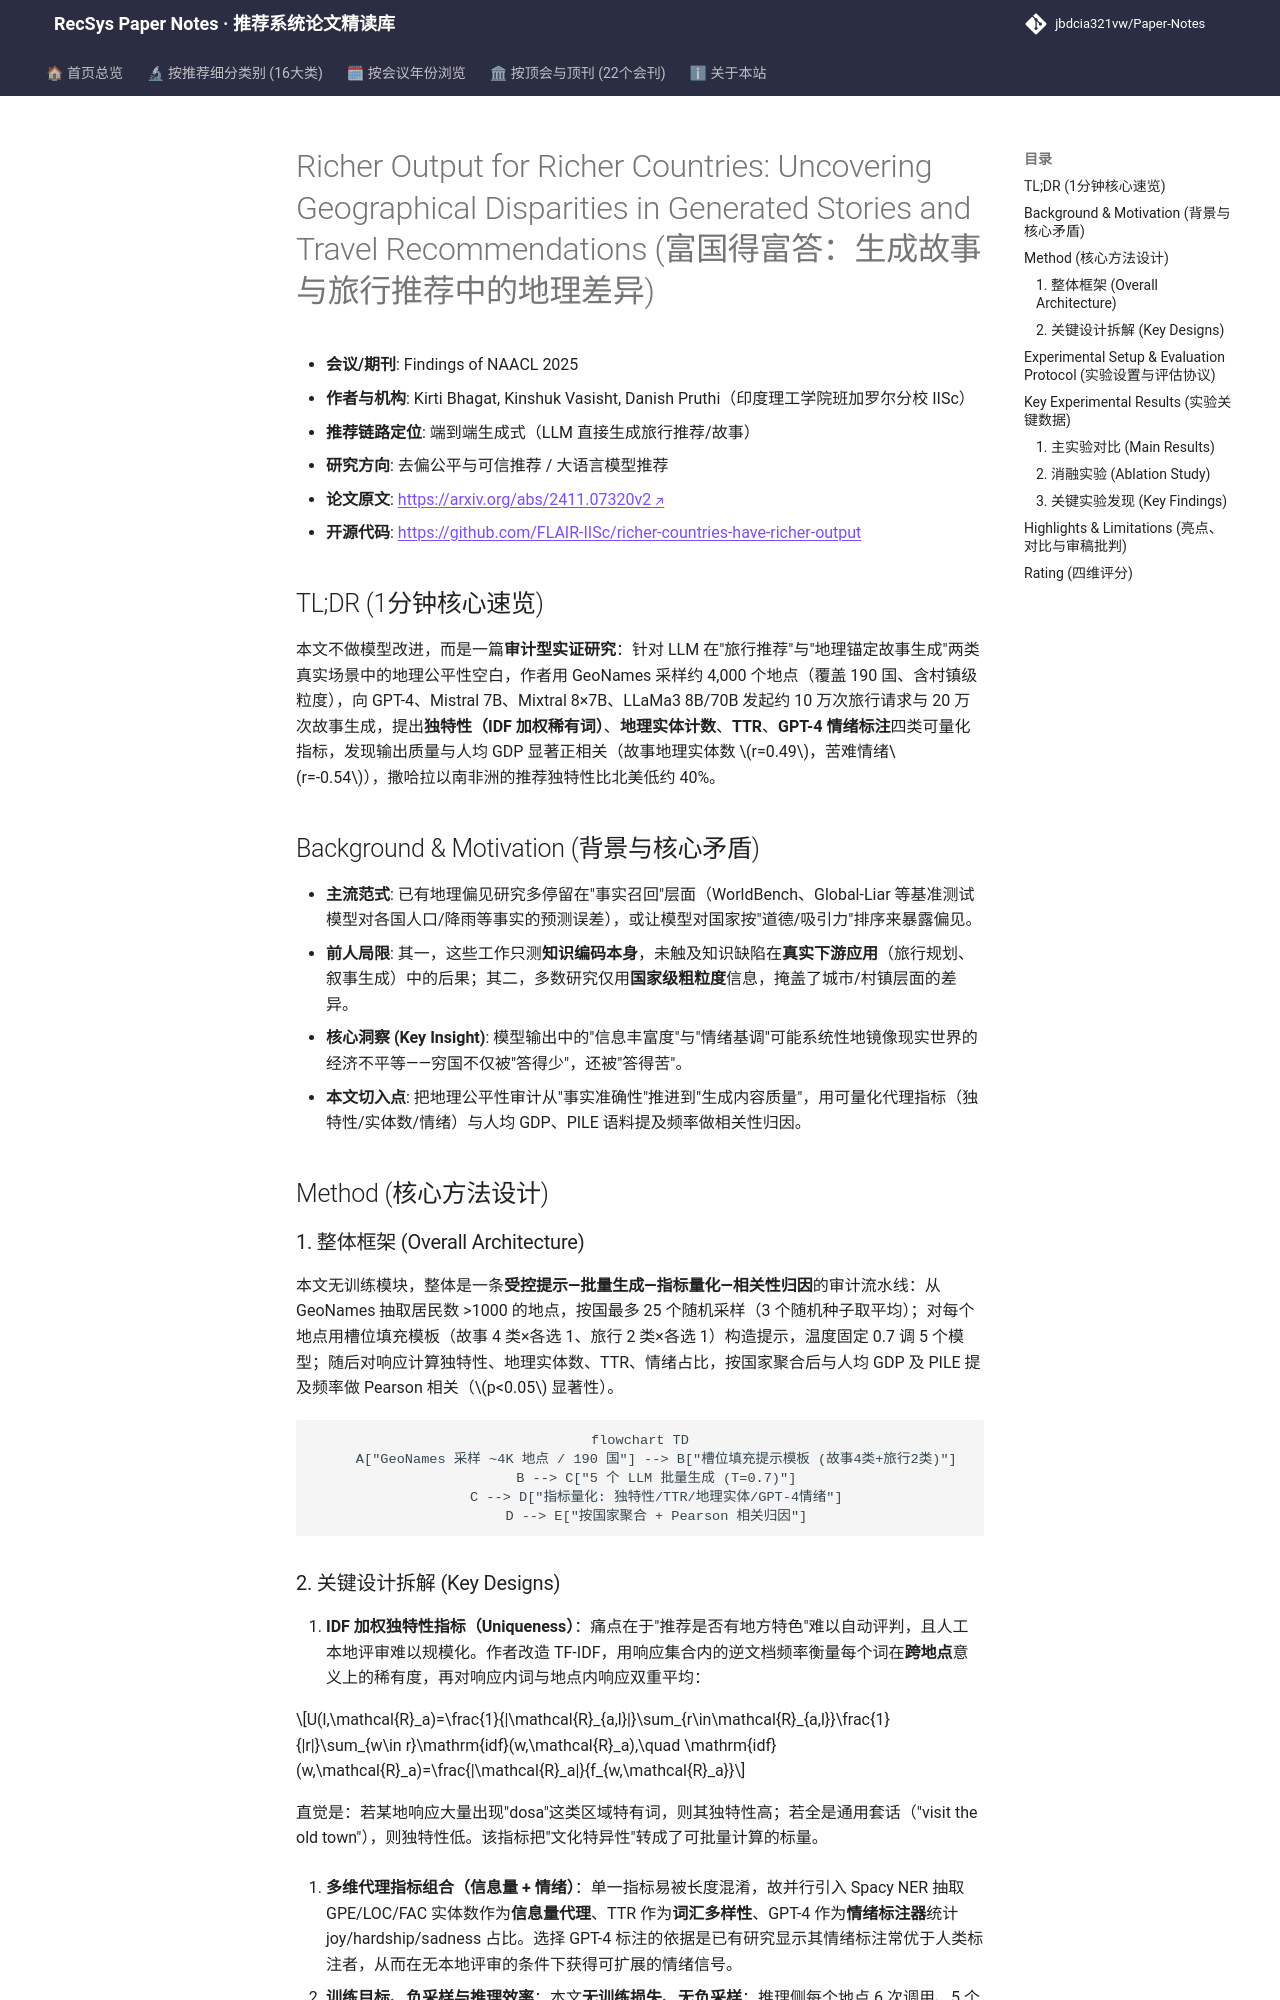

repository: jbdcia321vw/Paper-Notes · page: venues/ACL_EMNLP/2025/debias_fairness_industrial/richer_output_for_richer_countries_uncovering_geographical_disparities_in_g/index.html · generator: mkdocs

---
title: "Richer Output for Richer Countries: Uncovering Geographical Disparities in Generated Stories and Travel Recommendations"
description: "[NAACL 2025 Findings][去偏公平与可信推荐] 在10万旅行请求与20万故事生成上量化5个LLM的地理不平等：穷国推荐独特性低、地理实体少、故事更多苦难与悲伤，且与人均GDP显著相关。"
tags:
  - NAACL 2025 Findings
  - 去偏公平与可信推荐
  - 生成式端到端
  - 地理偏见
  - 公平性审计
date: 2026-11-14
venue: ACL_EMNLP
year: 2025
paper_url: "https://arxiv.org/abs/2411.07320"
code_url: "https://github.com/FLAIR-IISc/richer-countries-have-richer-output"
categories:
  - debias_fairness_industrial
  - llm_rec
---

# Richer Output for Richer Countries: Uncovering Geographical Disparities in Generated Stories and Travel Recommendations (富国得富答：生成故事与旅行推荐中的地理差异)

- **会议/期刊**: Findings of NAACL 2025
- **作者与机构**: Kirti Bhagat, Kinshuk Vasisht, Danish Pruthi（印度理工学院班加罗尔分校 IISc）
- **推荐链路定位**: 端到端生成式（LLM 直接生成旅行推荐/故事）
- **研究方向**: 去偏公平与可信推荐 / 大语言模型推荐
- **论文原文**: [https://arxiv.org/abs/2411.07320v2](https://arxiv.org/abs/2411.07320v2)
- **开源代码**: [https://github.com/FLAIR-IISc/richer-countries-have-richer-output](https://github.com/FLAIR-IISc/richer-countries-have-richer-output)

## TL;DR (1分钟核心速览)

本文不做模型改进，而是一篇**审计型实证研究**：针对 LLM 在"旅行推荐"与"地理锚定故事生成"两类真实场景中的地理公平性空白，作者用 GeoNames 采样约 4,000 个地点（覆盖 190 国、含村镇级粒度），向 GPT-4、Mistral 7B、Mixtral 8×7B、LLaMa3 8B/70B 发起约 10 万次旅行请求与 20 万次故事生成，提出**独特性（IDF 加权稀有词）**、**地理实体计数**、**TTR**、**GPT-4 情绪标注**四类可量化指标，发现输出质量与人均 GDP 显著正相关（故事地理实体数 $r=0.49$，苦难情绪$r=-0.54$），撒哈拉以南非洲的推荐独特性比北美低约 40%。

## Background & Motivation (背景与核心矛盾)

- **主流范式**: 已有地理偏见研究多停留在"事实召回"层面（WorldBench、Global-Liar 等基准测试模型对各国人口/降雨等事实的预测误差），或让模型对国家按"道德/吸引力"排序来暴露偏见。
- **前人局限**: 其一，这些工作只测**知识编码本身**，未触及知识缺陷在**真实下游应用**（旅行规划、叙事生成）中的后果；其二，多数研究仅用**国家级粗粒度**信息，掩盖了城市/村镇层面的差异。
- **核心洞察 (Key Insight)**: 模型输出中的"信息丰富度"与"情绪基调"可能系统性地镜像现实世界的经济不平等——穷国不仅被"答得少"，还被"答得苦"。
- **本文切入点**: 把地理公平性审计从"事实准确性"推进到"生成内容质量"，用可量化代理指标（独特性/实体数/情绪）与人均 GDP、PILE 语料提及频率做相关性归因。

## Method (核心方法设计)

### 1. 整体框架 (Overall Architecture)

本文无训练模块，整体是一条**受控提示—批量生成—指标量化—相关性归因**的审计流水线：从 GeoNames 抽取居民数 >1000 的地点，按国最多 25 个随机采样（3 个随机种子取平均）；对每个地点用槽位填充模板（故事 4 类×各选 1、旅行 2 类×各选 1）构造提示，温度固定 0.7 调 5 个模型；随后对响应计算独特性、地理实体数、TTR、情绪占比，按国家聚合后与人均 GDP 及 PILE 提及频率做 Pearson 相关（$p<0.05$ 显著性）。

```mermaid
flowchart TD
    A["GeoNames 采样 ~4K 地点 / 190 国"] --> B["槽位填充提示模板 (故事4类+旅行2类)"]
    B --> C["5 个 LLM 批量生成 (T=0.7)"]
    C --> D["指标量化: 独特性/TTR/地理实体/GPT-4情绪"]
    D --> E["按国家聚合 + Pearson 相关归因"]
```
